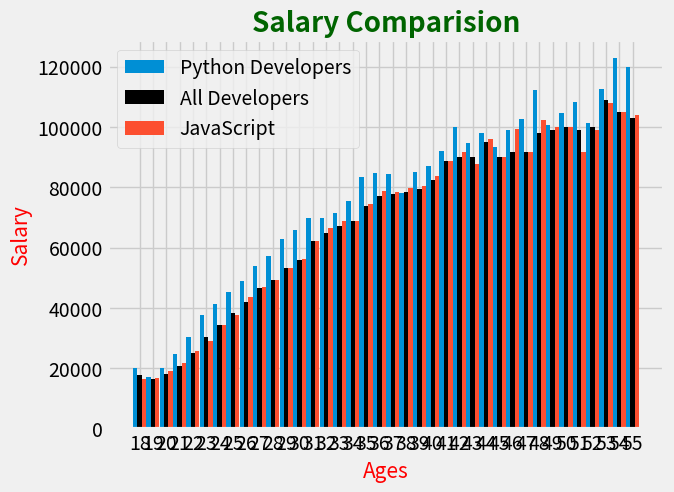

This chart was generated by the following Python code:
import matplotlib.pyplot as plt
import numpy as np

plt.style.use('fivethirtyeight')

ages_x = [18, 19, 20, 21, 22, 23, 24, 25, 26, 27, 28, 29, 30, 31, 32, 33, 34, 35,
36, 37, 38, 39, 40, 41, 42, 43, 44, 45, 46, 47, 48, 49, 50, 51, 52, 53, 54, 55]

width = 0.33
index = np.arange(len(ages_x))

py_dev_y = [20046, 17100, 20000, 24744, 30500, 37732, 41247, 45372, 48876, 53850, 57287, 63016, 65998, 70003, 70000, 71496, 75370, 83640, 84666,
84392, 78254, 85000, 87038, 91991, 100000, 94796, 97962, 93302, 99240, 102736, 112285, 100771, 104708, 108423, 101407, 112542, 122870, 120000]
plt.bar(index-width,py_dev_y,width=width,label="Python Developers")

dev_y = [17784, 16500, 18012, 20628, 25206, 30252, 34368, 38496, 42000, 46752, 49320, 53200, 56000, 62316, 64928, 67317, 68748, 73752, 77232,
         78000, 78508, 79536, 82488, 88935, 90000, 90056, 95000, 90000, 91633, 91660, 98150, 98964, 100000, 98988, 100000, 108923, 105000, 103117]
plt.bar(index,dev_y,label="All Developers",width=width,color='k',linestyle='--')

js_dev_y = [16446, 16791, 18942, 21780, 25704, 29000, 34372, 37810, 43515, 46823, 49293, 53437, 56373, 62375, 66674, 68745, 68746, 74583, 79000,
            78508, 79996, 80403, 83820, 88833, 91660, 87892, 96243, 90000, 99313, 91660, 102264, 100000, 100000, 91660, 99240, 108000, 105000, 104000]
plt.bar(index+width, js_dev_y, label='JavaScript',width=width)

plt.xlabel('Ages',color='r',fontsize=15)
plt.ylabel('Salary',color='r',fontsize=15)
plt.title("Salary Comparision",fontsize=20,fontweight='bold',color='darkgreen')
plt.xticks(ticks=index,labels=ages_x)
plt.legend()

plt.show()